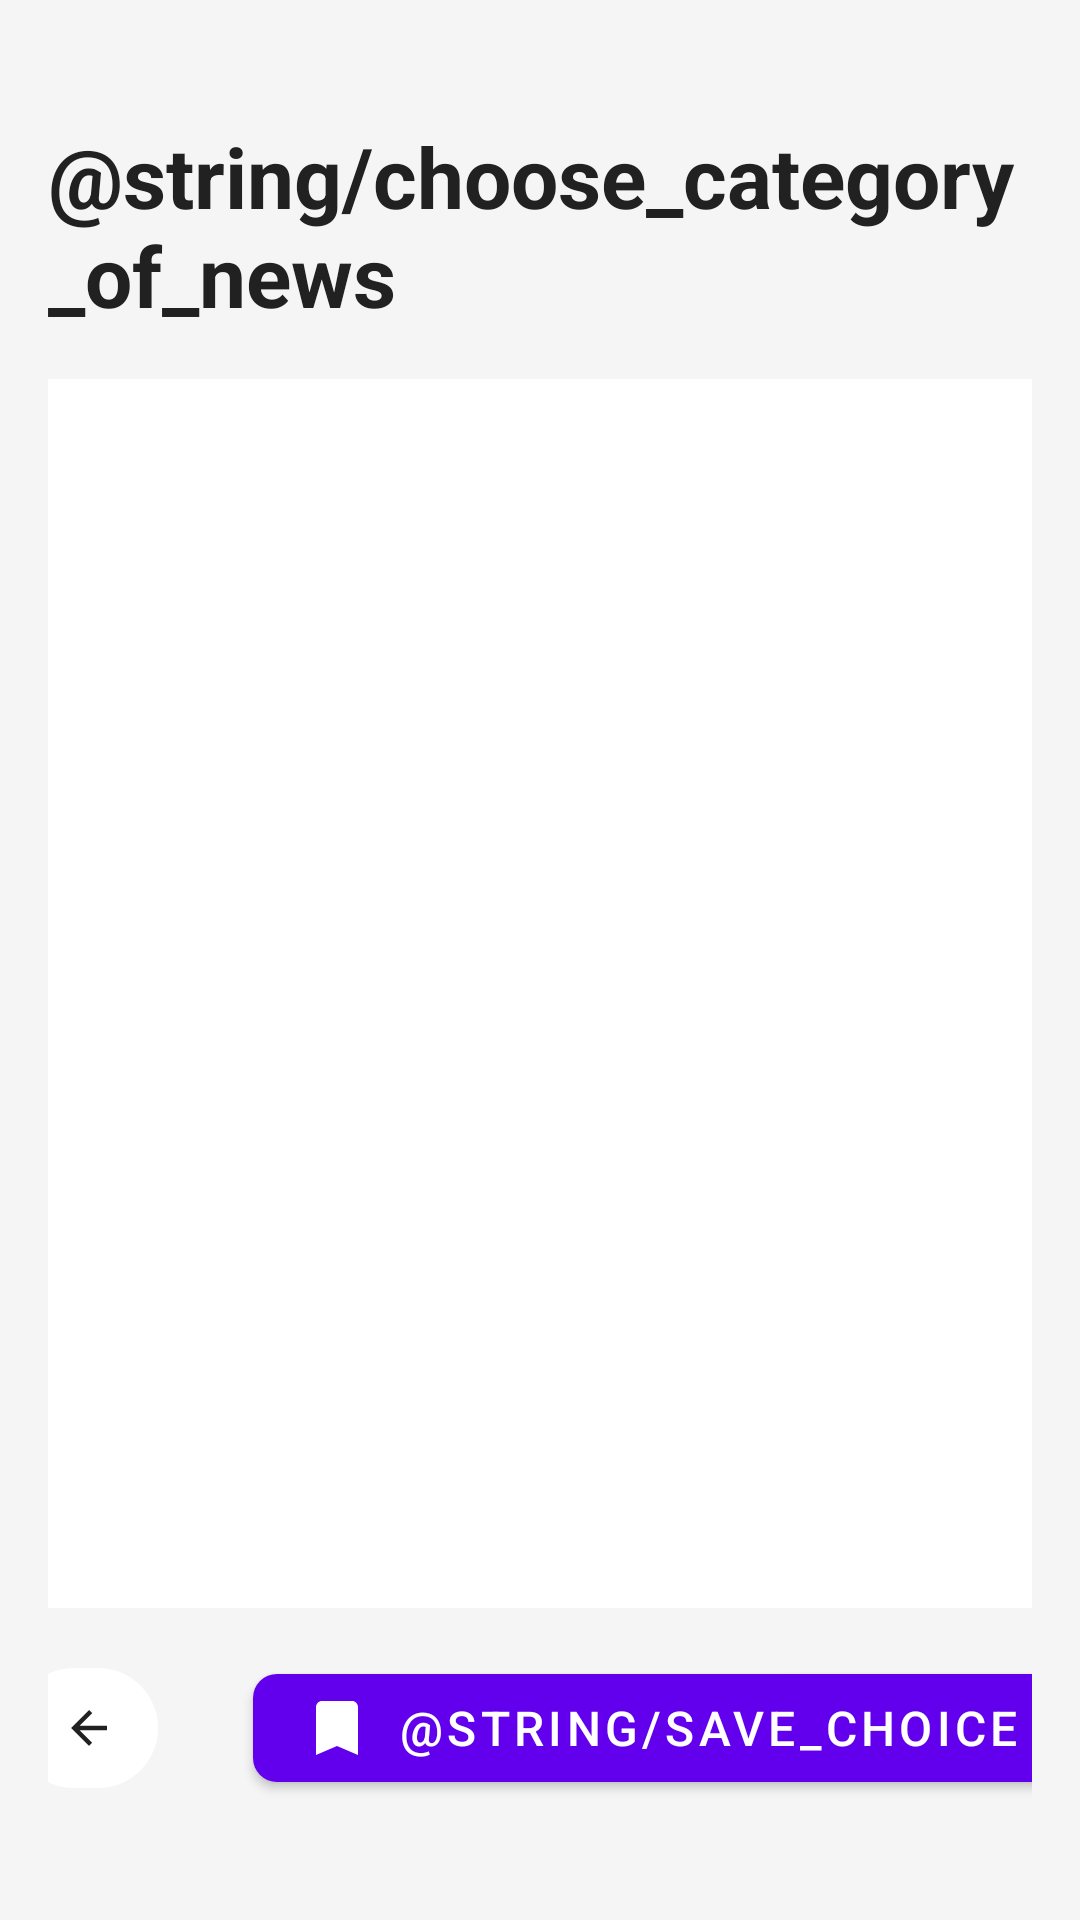

Layout XML and referenced resources for this Android screen:
<!-- AndroidManifest.xml: application theme Theme.SmartNews -->
<!-- res/layout/activity_category_selection.xml -->
<?xml version="1.0" encoding="utf-8"?>
<androidx.constraintlayout.widget.ConstraintLayout xmlns:android="http://schemas.android.com/apk/res/android"
    xmlns:app="http://schemas.android.com/apk/res-auto"
    android:layout_width="match_parent"
    android:layout_height="match_parent"
    android:background="#F5F5F5"
    android:padding="16dp">

    <com.google.android.material.textview.MaterialTextView
        android:id="@+id/tvTitle"
        android:layout_width="0dp"
        android:layout_height="wrap_content"
        android:layout_marginTop="24dp"
        android:text="@string/choose_category_of_news"
        android:textColor="#212121"
        android:textSize="28sp"
        android:textStyle="bold"
        app:layout_constraintEnd_toEndOf="parent"
        app:layout_constraintStart_toStartOf="parent"
        app:layout_constraintTop_toTopOf="parent" />


    <ListView
        android:id="@+id/lvCategories"
        android:layout_width="0dp"
        android:layout_height="0dp"
        android:layout_marginTop="16dp"
        android:layout_marginBottom="16dp"
        android:background="#FFFFFF"
        android:choiceMode="multipleChoice"
        android:divider="#E0E0E0"
        android:dividerHeight="1dp"
        android:padding="8dp"
        app:layout_constraintBottom_toTopOf="@id/btnBack"
        app:layout_constraintEnd_toEndOf="parent"
        app:layout_constraintStart_toStartOf="parent"
        app:layout_constraintTop_toBottomOf="@id/tvTitle" />

    <com.google.android.material.button.MaterialButton
        android:id="@+id/btnBack"
        style="@style/Widget.Material3.Button.Icon"
        android:layout_width="48dp"
        android:layout_height="48dp"
        android:layout_marginEnd="16dp"
        android:layout_marginBottom="24dp"
        app:backgroundTint="#FFFFFF"
        app:cornerRadius="24dp"
        app:icon="@drawable/ic_arrow_back"
        app:iconTint="#212121"
        app:layout_constraintBottom_toBottomOf="parent"
        app:layout_constraintEnd_toStartOf="@id/btnSave"
        app:layout_constraintStart_toStartOf="parent" />

    <com.google.android.material.button.MaterialButton
        android:id="@+id/btnSave"
        android:layout_width="wrap_content"
        android:layout_height="48dp"
        android:layout_marginStart="16dp"

        android:text="@string/save_choice"
        android:textColor="#FFFFFF"
        android:textSize="16sp"
        app:backgroundTint="#6200EE"
        app:cornerRadius="8dp"
        app:icon="@drawable/ic_saved"
        app:iconGravity="start"
        app:iconTint="#FFFFFF"
        app:layout_constraintBottom_toBottomOf="@id/btnBack"
        app:layout_constraintEnd_toEndOf="parent"
        app:layout_constraintStart_toEndOf="@id/btnBack" />
</androidx.constraintlayout.widget.ConstraintLayout>
<!-- resources referenced by this layout -->
<resources>
  <!-- drawable ic_arrow_back (drawable) -->
  <vector xmlns:android="http://schemas.android.com/apk/res/android"
      android:width="24dp"
      android:height="24dp"
      android:viewportWidth="24"
      android:viewportHeight="24"
      android:tint="?attr/colorOnBackground">
      <path
          android:fillColor="@android:color/white"
          android:pathData="M20 11H7.83l5.59-5.59L12 4l-8 8 8 8 1.41-1.41L7.83 13H20v-2z"/>
  </vector>
  <!-- drawable ic_saved (drawable) -->
  <vector xmlns:android="http://schemas.android.com/apk/res/android"
      android:width="24dp"
      android:height="24dp"
      android:viewportWidth="24"
      android:viewportHeight="24">
      <path
          android:fillColor="#FF000000"
          android:pathData="M17,3H7C5.9,3 5,3.9 5,5v16l7-3 7,3V5C19,3.9 18.1,3 17,3z"/>
  </vector>
  <style name="Theme.SmartNews" parent="Theme.MaterialComponents.DayNight.NoActionBar">
          <item name="android:windowBackground">@android:color/black</item>
          <item name="colorPrimary">#6B2D88</item>
          <item name="colorPrimaryVariant">#9B59B6</item>
          <item name="colorOnPrimary">#FFFFFF</item>
      </style>
</resources>
